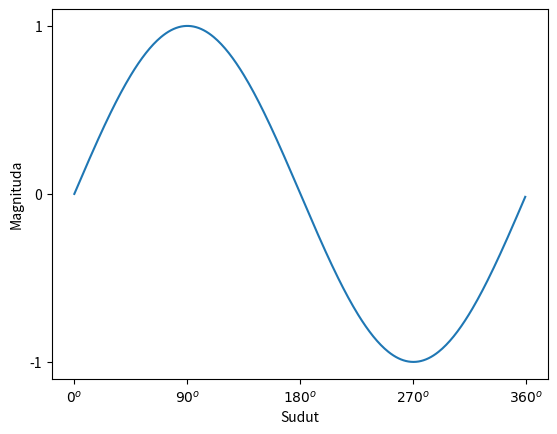

Python code for this plot:
import matplotlib.pyplot as plt
import numpy as np


# Membuat data
sudut = np.arange(0,360,1)
y = np.sin(np.deg2rad(sudut))

# membuat plot
plt.plot(sudut,y)
plt.ylabel("Magnituda")
plt.xlabel('Sudut')

plt.yticks([-1,0,1])
plt.xticks([0,90,180,270,360],
          [r'${0}^o$',r'${90}^o$',r'${180}^o$',r'${270}^o$',r'${360}^o$'])

# Tampilkan plot
plt.show()